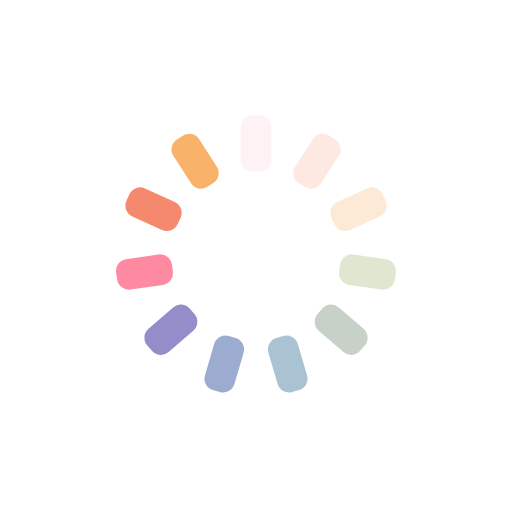
t = 0.00 s
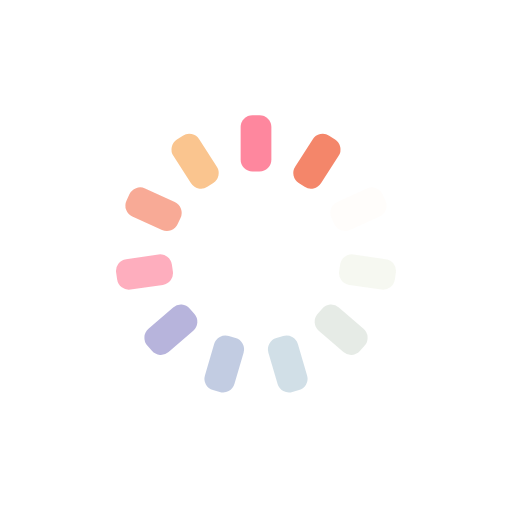
t = 0.23 s
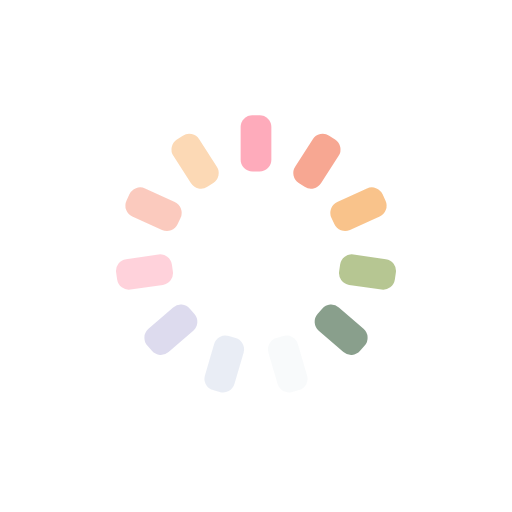
t = 0.46 s
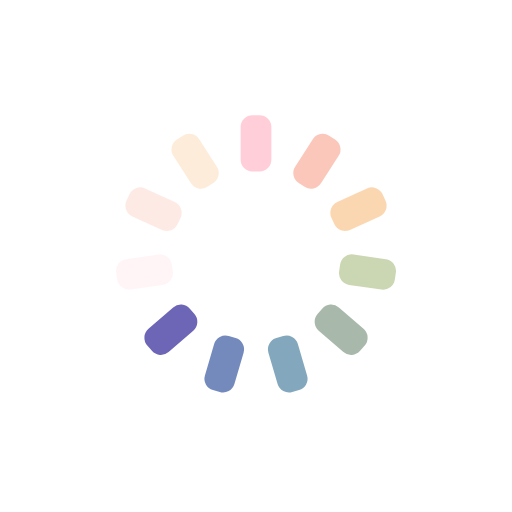
t = 0.69 s

The animated SVG that drew these frames (rendered in a browser with its animation timeline set to each time). Animation: 11 SMIL elements (animate=11); one cycle of 0.92 s, repeats indefinitely.

<?xml version="1.0" encoding="utf-8"?>
<svg xmlns="http://www.w3.org/2000/svg" xmlns:xlink="http://www.w3.org/1999/xlink" style="margin: auto; background: rgb(255, 255, 255); display: block; shape-rendering: auto;" width="244px" height="244px" viewBox="0 0 100 100" preserveAspectRatio="xMidYMid">
<g transform="rotate(0 50 50)">
  <rect x="47" y="22.5" rx="2.31" ry="2.31" width="6" height="11" fill="#fe718d">
    <animate attributeName="opacity" values="1;0" keyTimes="0;1" dur="0.9174311926605504s" begin="-0.8340283569641368s" repeatCount="indefinite"></animate>
  </rect>
</g><g transform="rotate(32.72727272727273 50 50)">
  <rect x="47" y="22.5" rx="2.31" ry="2.31" width="6" height="11" fill="#f47e60">
    <animate attributeName="opacity" values="1;0" keyTimes="0;1" dur="0.9174311926605504s" begin="-0.7506255212677231s" repeatCount="indefinite"></animate>
  </rect>
</g><g transform="rotate(65.45454545454545 50 50)">
  <rect x="47" y="22.5" rx="2.31" ry="2.31" width="6" height="11" fill="#f8b26a">
    <animate attributeName="opacity" values="1;0" keyTimes="0;1" dur="0.9174311926605504s" begin="-0.6672226855713094s" repeatCount="indefinite"></animate>
  </rect>
</g><g transform="rotate(98.18181818181819 50 50)">
  <rect x="47" y="22.5" rx="2.31" ry="2.31" width="6" height="11" fill="#abbd81">
    <animate attributeName="opacity" values="1;0" keyTimes="0;1" dur="0.9174311926605504s" begin="-0.5838198498748958s" repeatCount="indefinite"></animate>
  </rect>
</g><g transform="rotate(130.9090909090909 50 50)">
  <rect x="47" y="22.5" rx="2.31" ry="2.31" width="6" height="11" fill="#849b87">
    <animate attributeName="opacity" values="1;0" keyTimes="0;1" dur="0.9174311926605504s" begin="-0.5004170141784821s" repeatCount="indefinite"></animate>
  </rect>
</g><g transform="rotate(163.63636363636363 50 50)">
  <rect x="47" y="22.5" rx="2.31" ry="2.31" width="6" height="11" fill="#6492ac">
    <animate attributeName="opacity" values="1;0" keyTimes="0;1" dur="0.9174311926605504s" begin="-0.4170141784820684s" repeatCount="indefinite"></animate>
  </rect>
</g><g transform="rotate(196.36363636363637 50 50)">
  <rect x="47" y="22.5" rx="2.31" ry="2.31" width="6" height="11" fill="#637cb5">
    <animate attributeName="opacity" values="1;0" keyTimes="0;1" dur="0.9174311926605504s" begin="-0.3336113427856547s" repeatCount="indefinite"></animate>
  </rect>
</g><g transform="rotate(229.0909090909091 50 50)">
  <rect x="47" y="22.5" rx="2.31" ry="2.31" width="6" height="11" fill="#6a63b6">
    <animate attributeName="opacity" values="1;0" keyTimes="0;1" dur="0.9174311926605504s" begin="-0.25020850708924103s" repeatCount="indefinite"></animate>
  </rect>
</g><g transform="rotate(261.8181818181818 50 50)">
  <rect x="47" y="22.5" rx="2.31" ry="2.31" width="6" height="11" fill="#fe718d">
    <animate attributeName="opacity" values="1;0" keyTimes="0;1" dur="0.9174311926605504s" begin="-0.16680567139282734s" repeatCount="indefinite"></animate>
  </rect>
</g><g transform="rotate(294.54545454545456 50 50)">
  <rect x="47" y="22.5" rx="2.31" ry="2.31" width="6" height="11" fill="#f47e60">
    <animate attributeName="opacity" values="1;0" keyTimes="0;1" dur="0.9174311926605504s" begin="-0.08340283569641367s" repeatCount="indefinite"></animate>
  </rect>
</g><g transform="rotate(327.27272727272725 50 50)">
  <rect x="47" y="22.5" rx="2.31" ry="2.31" width="6" height="11" fill="#f8b26a">
    <animate attributeName="opacity" values="1;0" keyTimes="0;1" dur="0.9174311926605504s" begin="0s" repeatCount="indefinite"></animate>
  </rect>
</g>
<!-- [ldio] generated by https://loading.io/ --></svg>
